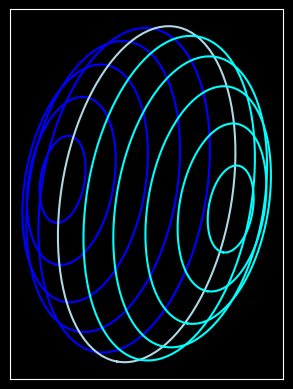

Write the Python code that produced this figure.
import numpy as np
import matplotlib.pyplot as pl

pl.style.use('dark_background')

x = np.linspace(-1,1,512)
X,Y = np.meshgrid(x,x)
T = 0*X

sq = 0.6
inc = np.pi/3
pa = np.pi/180*80
cosI, sinI = np.cos(inc), np.sin(inc)
ph = np.linspace(0,2*np.pi,101)
#for th in np.linspace(0,np.pi,11):
for c in range(-5,6):
    th = -np.pi*(c+6)/12
    print(c,th)
    cs, sn = np.cos(th), np.sin(th)
    z = sinI * cs * sq
    x = sn * np.cos(ph)
    y = sn * np.sin(ph) * cosI + z
    cs, sn = np.cos(pa), np.sin(pa)
    x,y = cs*x - sn*y, sn*x + cs*y
    if c < 0:
        col = 'blue'
    elif c == 0:
        col = 'lightblue'
    else:
        col = 'cyan'
    pl.plot(x,y,color=col)
    T[X**2 + ((Y-z)/cosI)**2 < sn**2] = th


ax = pl.gca()
ax.set_aspect('equal')
ax.get_xaxis().set_visible(False)
ax.get_yaxis().set_visible(False)
pl.show()
